Photos from the image-classification dataset "dataset" in the GitHub repository bhavyatadvi/smartcitizenhubfinal. Its 3 classes are: garbage, graffiti, streetlight.

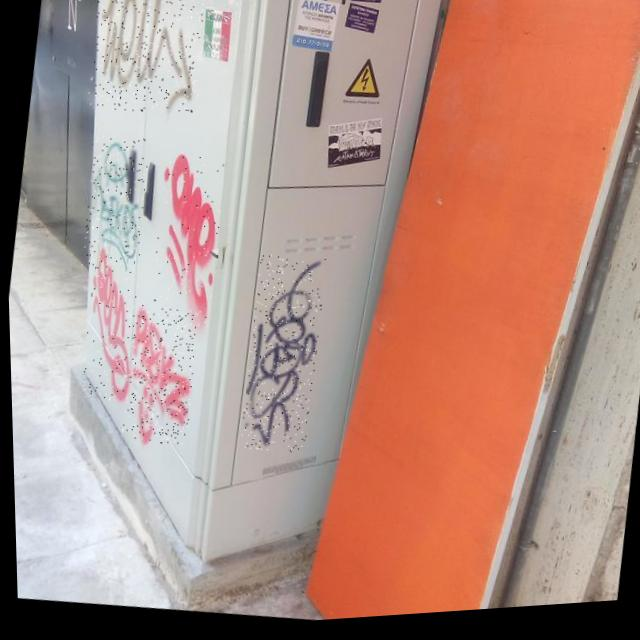
Label: graffiti

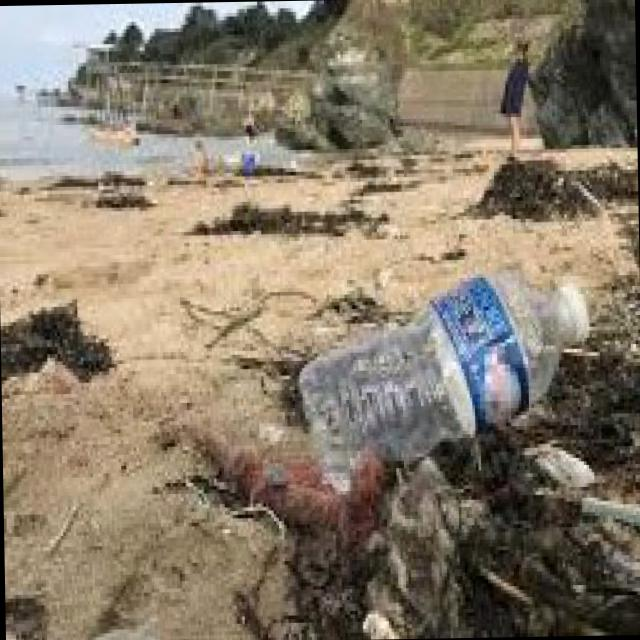
Label: garbage

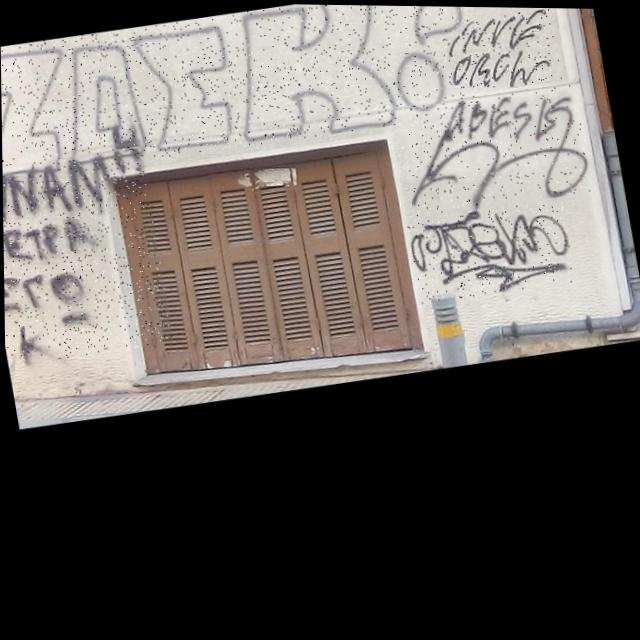
Label: graffiti

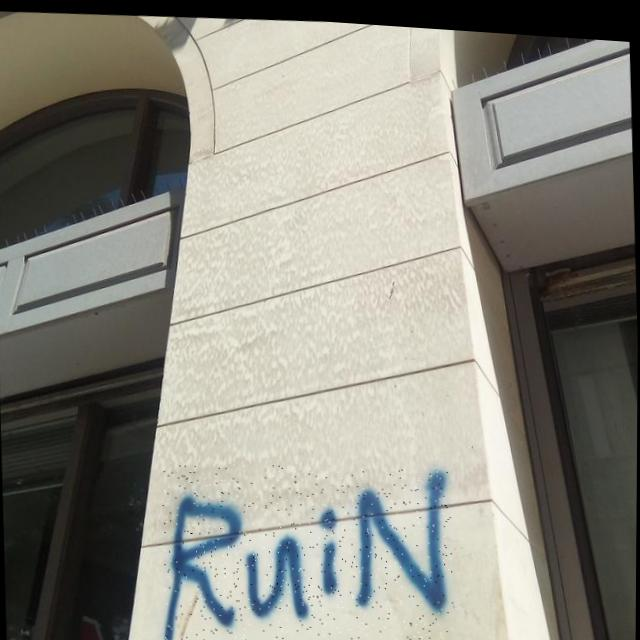
Label: graffiti

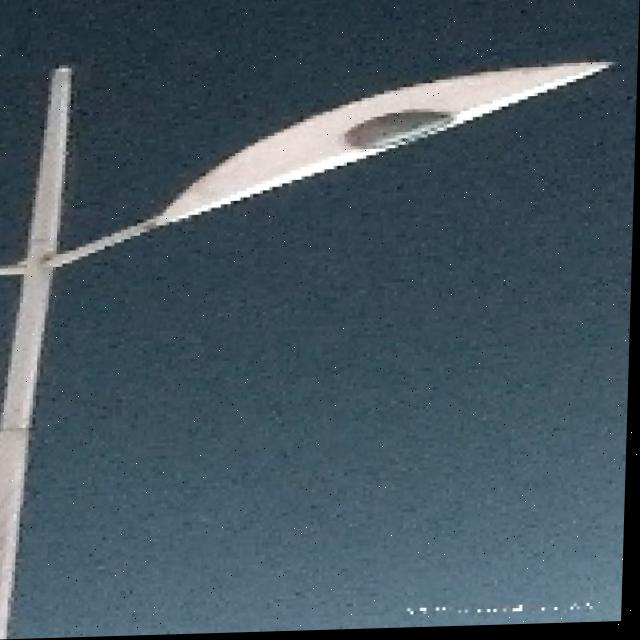
Label: streetlight

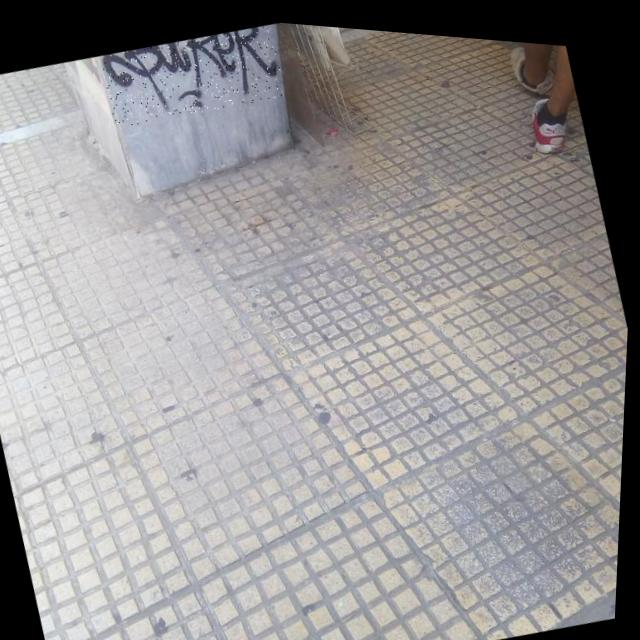
Label: graffiti
